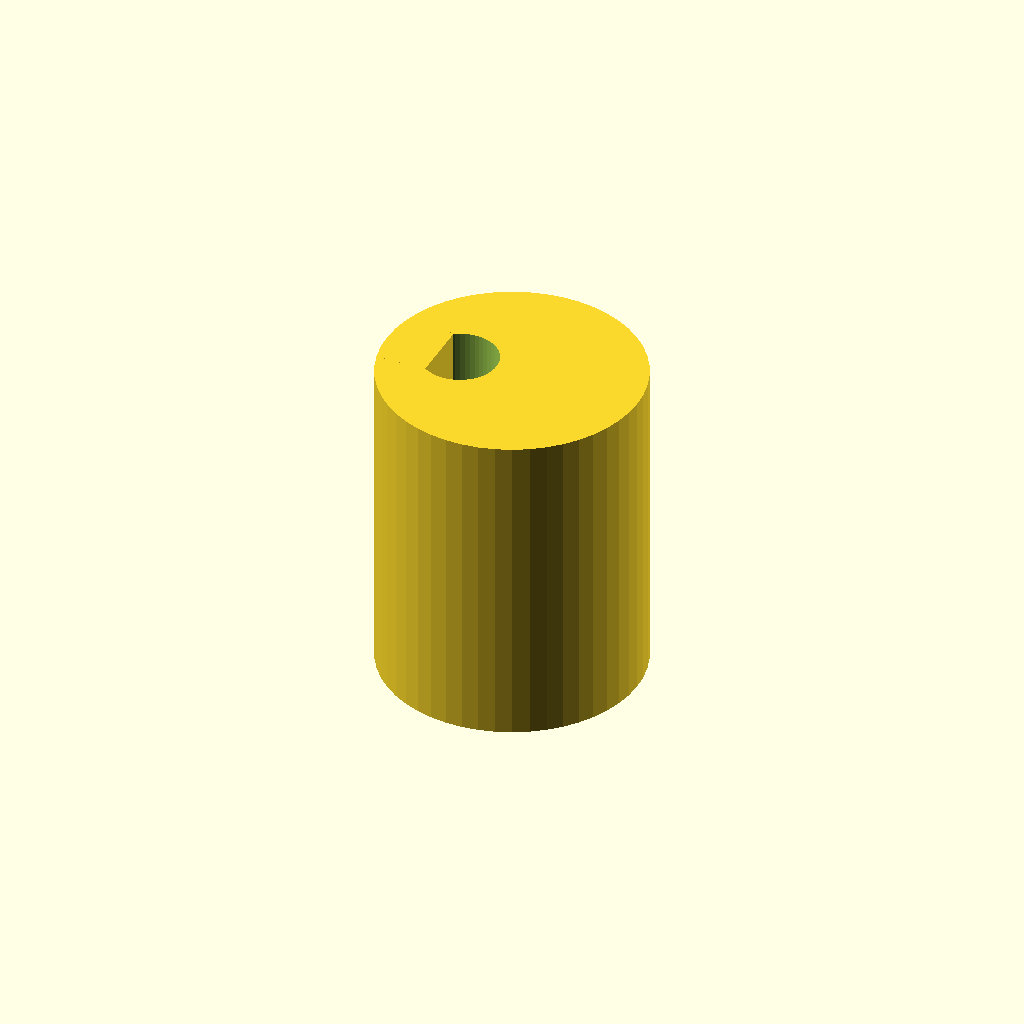
Cell 1: rendered with the file's own defaults.
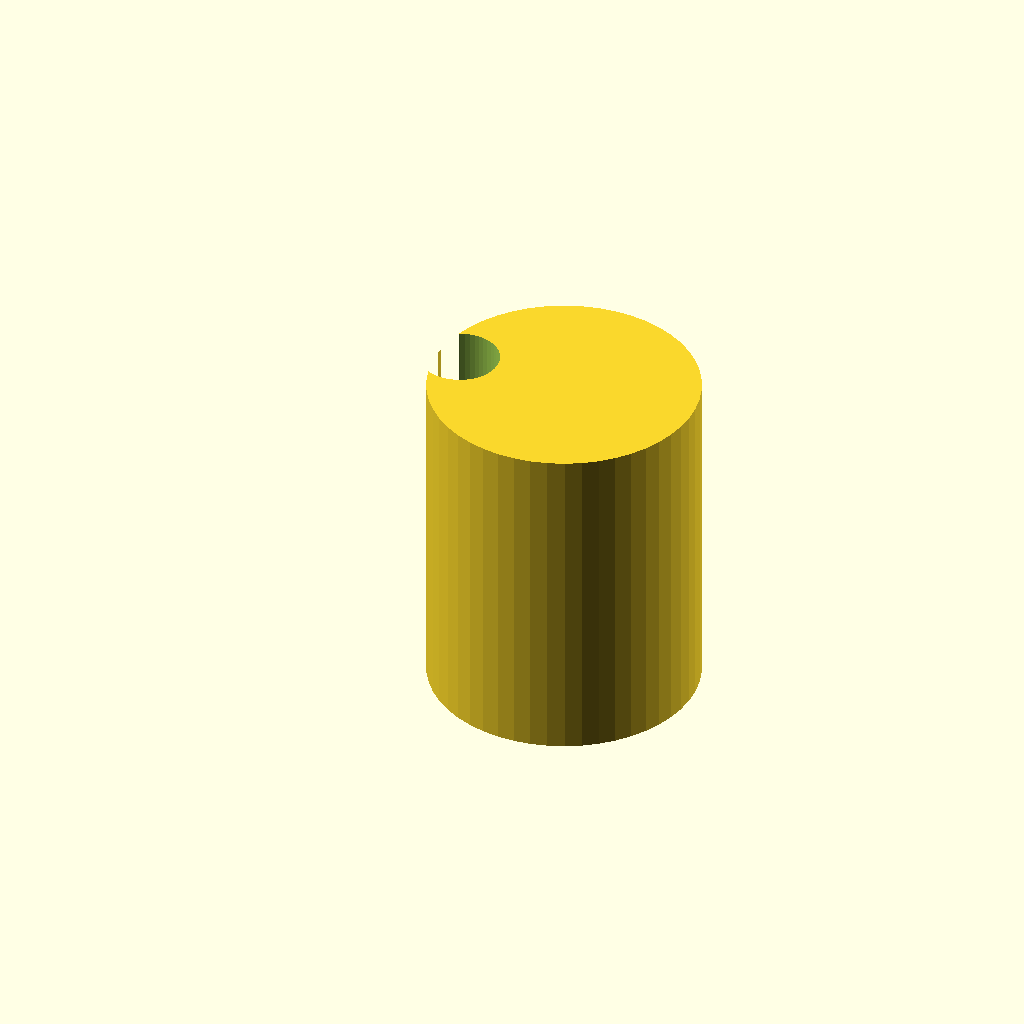
Cell 2: Eccentricity = 5 (everything else at default).
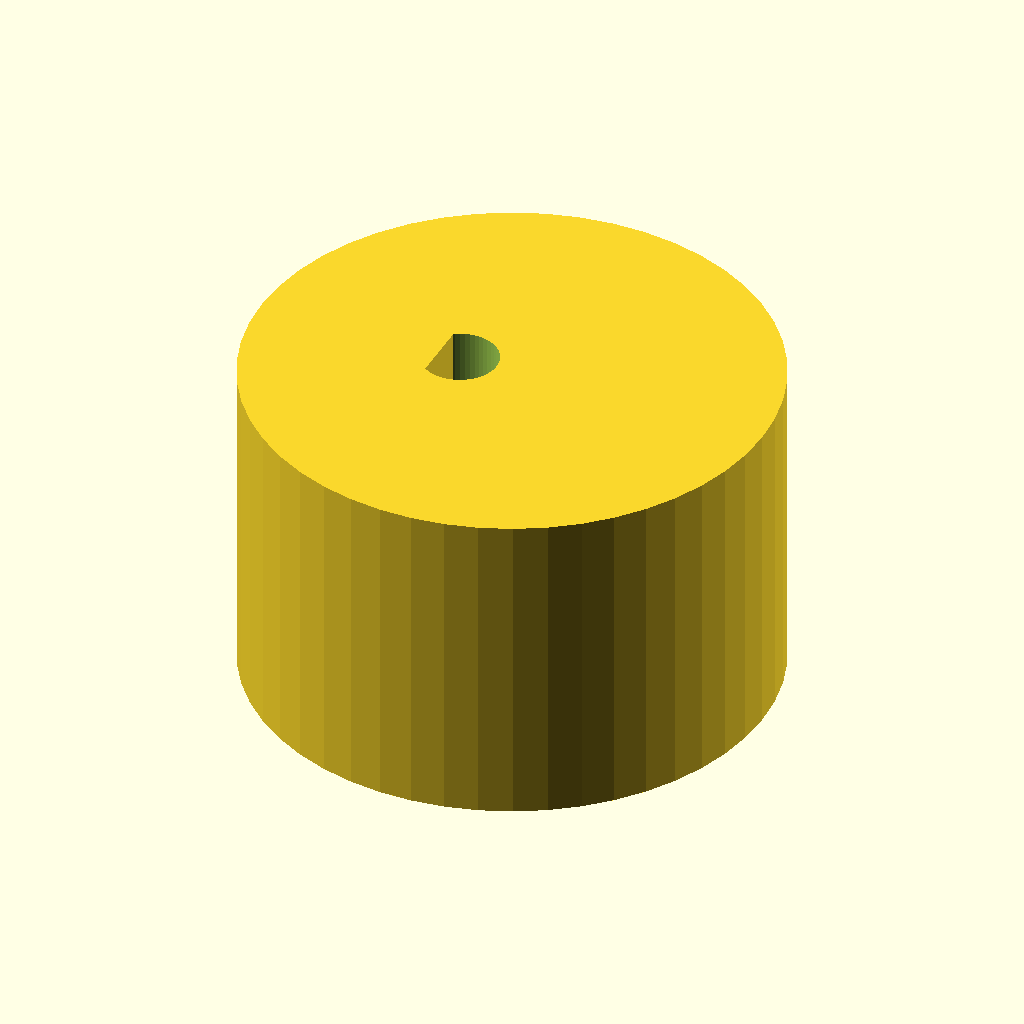
Cell 3: the same model with Body_Dia = 24.
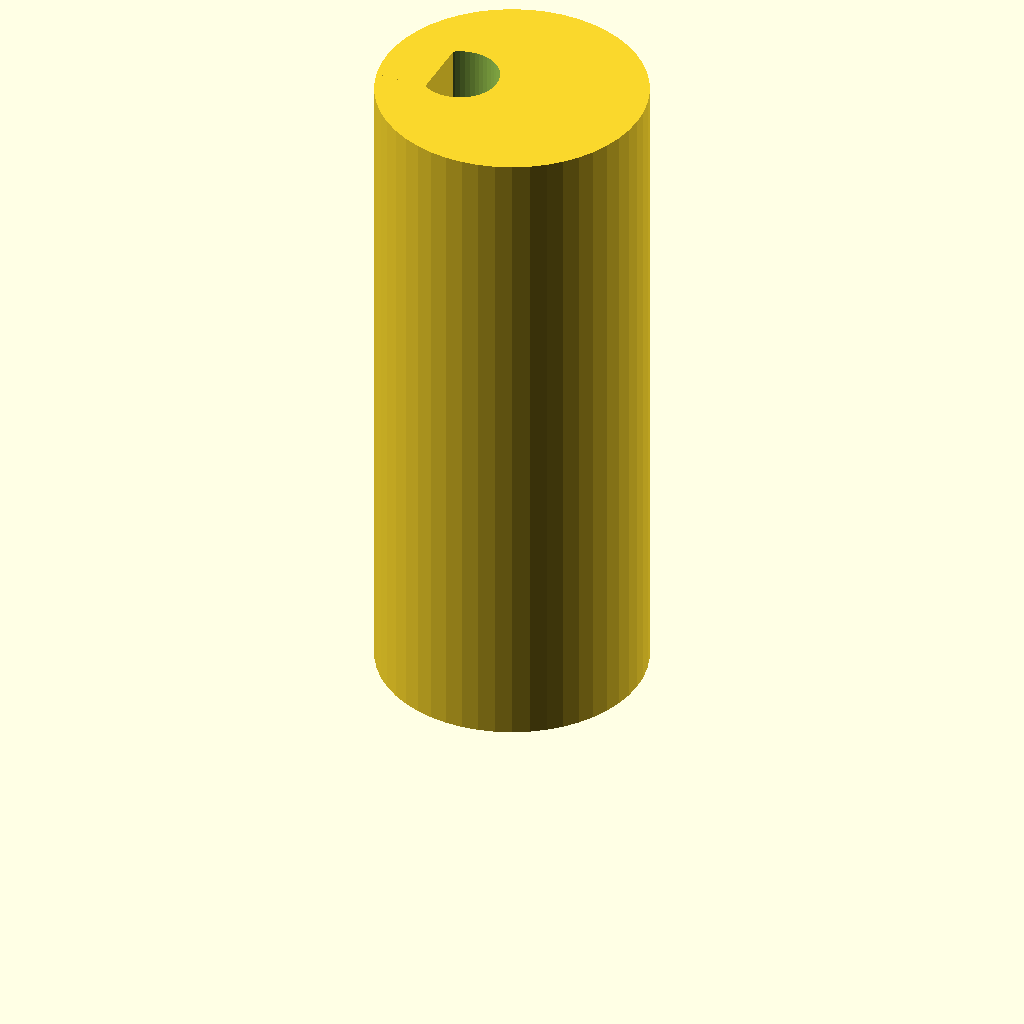
Cell 4: Body_Height = 30 (everything else at default).
One fixed orthographic camera (rotation 55°, 0°, 25°; colour scheme Cornfield) for every cell.
The OpenSCAD source (inputs/thingiverse/thing-1548905/files/EccentricShaftAdapterV2.scad):
//=============================
//  Eccentric shaft adapter for 3mm motor shaft
//      Designed for Pololu micro gear motors or any 3mm motor shaft
//
//  Designed by Andrew Moore, May 2016
//      http://www.thingiverse.com/TacPar
//
//      For questions, suggestions, or whatever, 
//      please PM me through thingiverse.
//
//      This work is licensed under a Creative Commons 
//      Attribution-ShareAlike 4.0 International License.
//      http://creativecommons.org/licenses/by-sa/4.0/


//=============================
//Constants
//=============================
inch = 25.4;

//=============================
//Render Variables
//=============================
$fn=50;


//=============================
//Mechanical Part Variables
//=============================
Eccentricity = 2.5; //set to 0 if you just want a big wheel.
                    //set for 5mm stroke 
                    //1mm eccentricity = 2mm stroke
                    //2mm = 4mm stroke
                    //3mm = 6mm stroke
Body_Dia = 12;
Body_Height = 15;
Shaft_Dia = 3;
Shaft_Tolerance = 0.25; //oversized radius for motor shaft hole
Key_Depth = .17; //how deep keyed cut is in motor shaft; default 20% = 0.2

//Sanity Checks on Dimensions... right now this error checking is not actually used for anything.
Dimension_Error = false;
if (Shaft_Tolerance >1)or (Body_Dia-(Shaft_Dia+Shaft_Tolerance+Eccentricity)<1)
{
    Dimension_Error = true;
}


module 3mmShaftAdapter()
{
	
	difference()
	{
		positives();
		negatives();
	}
	//add ons in areas that were erased...
	
	module positives()
	{
        translate([Eccentricity,0,Body_Height/2]) cylinder(r=Body_Dia/2, h=Body_Height, center=true);
	}

	module negatives()
	{


		//keyed shaft
		translate([0,0,0.1]) difference()
		{
			cylinder(r=Shaft_Dia/2+Shaft_Tolerance, h=2*Body_Height,  center=true);
			translate([(Key_Depth-1)*Shaft_Dia,0,0]) cube([Shaft_Dia,Shaft_Dia,2*Body_Height], center=true);
		}
		
		//set-screw holes at 25% and 75% of overall length
		translate([0,0,0.75*Body_Height]) rotate([0,-90,0])cylinder(r=.8, h=2*Body_Height);
        translate([0,0,0.25*Body_Height]) rotate([0,-90,0])cylinder(r=.8, h=2*Body_Height);
	}

}


3mmShaftAdapter();
Parameter table extracted from the source (name, type, default, range or options):
inch: number, default 25.4
Eccentricity: number, default 2.5
Body_Dia: number, default 12
Body_Height: number, default 15
Shaft_Dia: number, default 3
Shaft_Tolerance: number, default 0.25
Key_Depth: number, default 0.17
Dimension_Error: bool, default false
